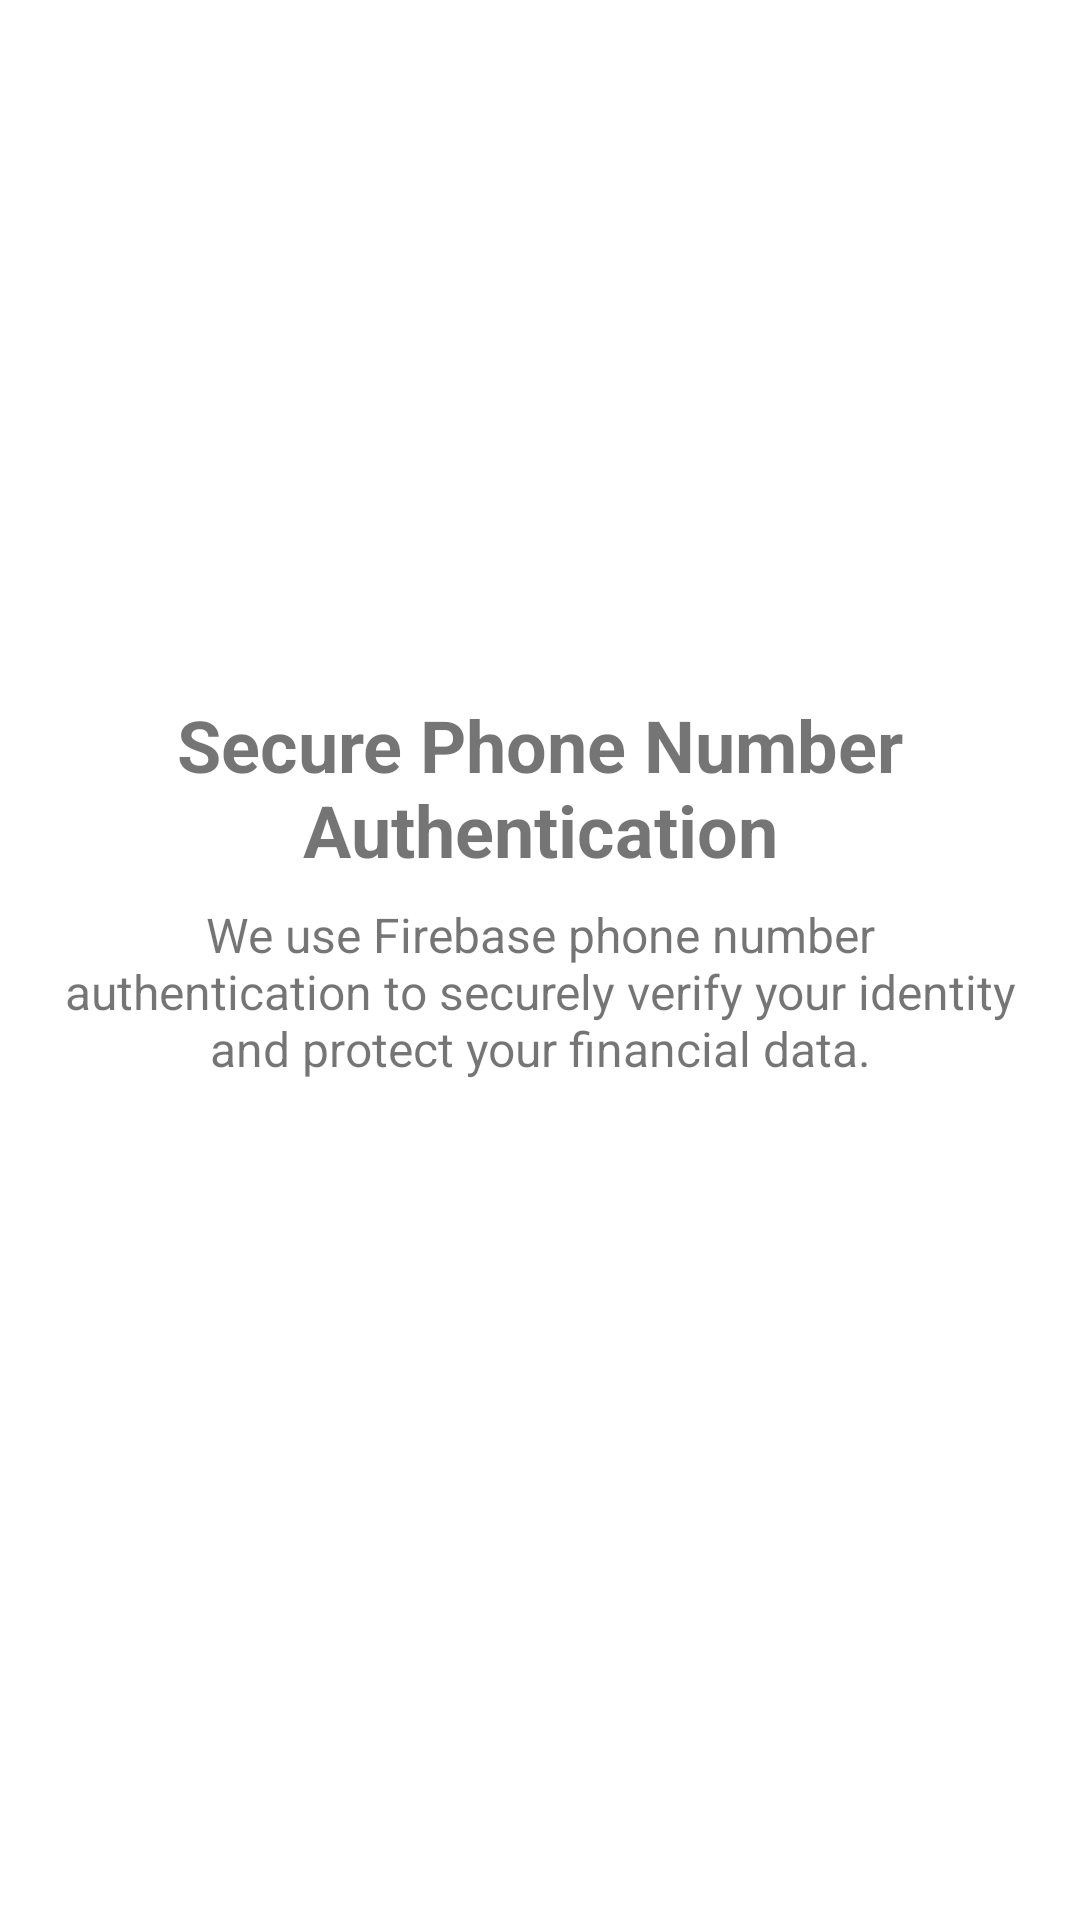

This screen was rendered from an Android layout file. Write that file and the resources it references.
<!-- AndroidManifest.xml: application theme Theme.WiseWallet -->
<!-- res/layout/x.xml -->
<?xml version="1.0" encoding="utf-8"?>
<LinearLayout xmlns:android="http://schemas.android.com/apk/res/android"
    android:layout_width="match_parent"
    android:layout_height="match_parent"
    android:orientation="vertical"
    android:padding="16dp">

    <ImageView
        android:layout_width="200dp"
        android:layout_height="200dp"
        android:layout_gravity="center_horizontal" />

    <TextView
        android:layout_width="match_parent"
        android:layout_height="wrap_content"
        android:layout_marginTop="16dp"
        android:text="Secure Phone Number Authentication"
        android:textAlignment="center"
        android:textSize="24sp"
        android:textStyle="bold" />

    <TextView
        android:layout_width="match_parent"
        android:layout_height="wrap_content"
        android:layout_marginTop="8dp"
        android:text="We use Firebase phone number authentication to securely verify your identity and protect your financial data."
        android:textAlignment="center"
        android:textSize="16sp" />

</LinearLayout>
<!-- resources referenced by this layout -->
<resources>
  <style name="Theme.WiseWallet" parent="Base.Theme.WiseWallet" />
  <style name="Base.Theme.WiseWallet" parent="Theme.MaterialComponents.DayNight.DarkActionBar">
          <item name="colorPrimary">#498A8A</item>
          <item name="colorPrimaryVariant">@color/matt_green</item>
          <item name="colorOnPrimary">@color/white</item>
          
          <item name="colorSecondary">@color/pink</item>
          <item name="colorSecondaryVariant">@color/pink</item>
          <item name="colorOnSecondary">@color/black</item>
          
          <item name="android:statusBarColor">?attr/colorPrimaryVariant</item>
      </style>
  <color name="matt_green">#498A8A</color>
  <color name="white">#FFFFFFFF</color>
  <color name="pink">#F88379</color>
  <color name="black">#FF000000</color>
</resources>
